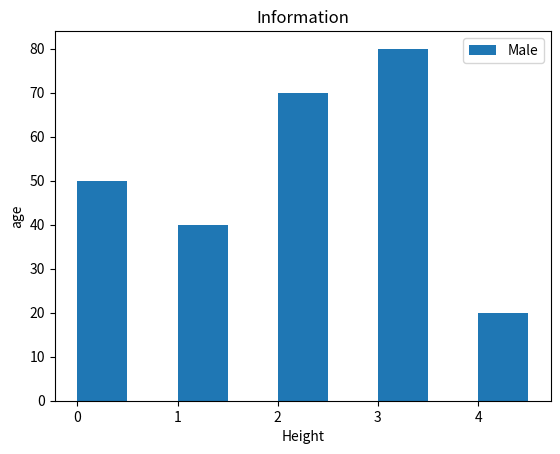

Write Python code to recreate this figure.
import matplotlib.pyplot as plt
from matplotlib import style
"""
Plotting the points :
    a(1,4) , b(2,5), c(3,6)
"""

# plt.plot([1, 2, 3],[4, 5, 6])
# plt.show()

"""
Ploting with adding more informations:
"""
# x = [5, 2, 8]
# y = [2, 6, 7]
# plt.plot(x, y)
# plt.title('MESSAGE')
# plt.ylabel('yAxis')
# plt.xlabel('xAxis')
# plt.show()

"""
Ploting with adding more informations and STYLE
"""

# style.use('ggplot')
# x = [5, 13, 8]
# y = [12, 1, 7]

# x1 = [6, 10, 5]
# x2 = [1, 9, 5]

# plt.plot(x, y, 'g', label = "line first", linewidth=4)
# plt.plot(x1, x2, 'r', label = "line second", linewidth=2)

# plt.title("Graph")
# plt.ylabel('yaxis')
# plt.xlabel('xaxis')
# plt.grid(True, color='k')

# plt.show()

"""
BAR GRAPH

"""

plt.bar([0.25, 1.25, 2.25, 3.25, 4.25], [50,40, 70, 80, 20], label="Male", width=0.5)

plt.legend()
plt.xlabel('Height')
plt.ylabel('age')
plt.title("Information")
plt.show()